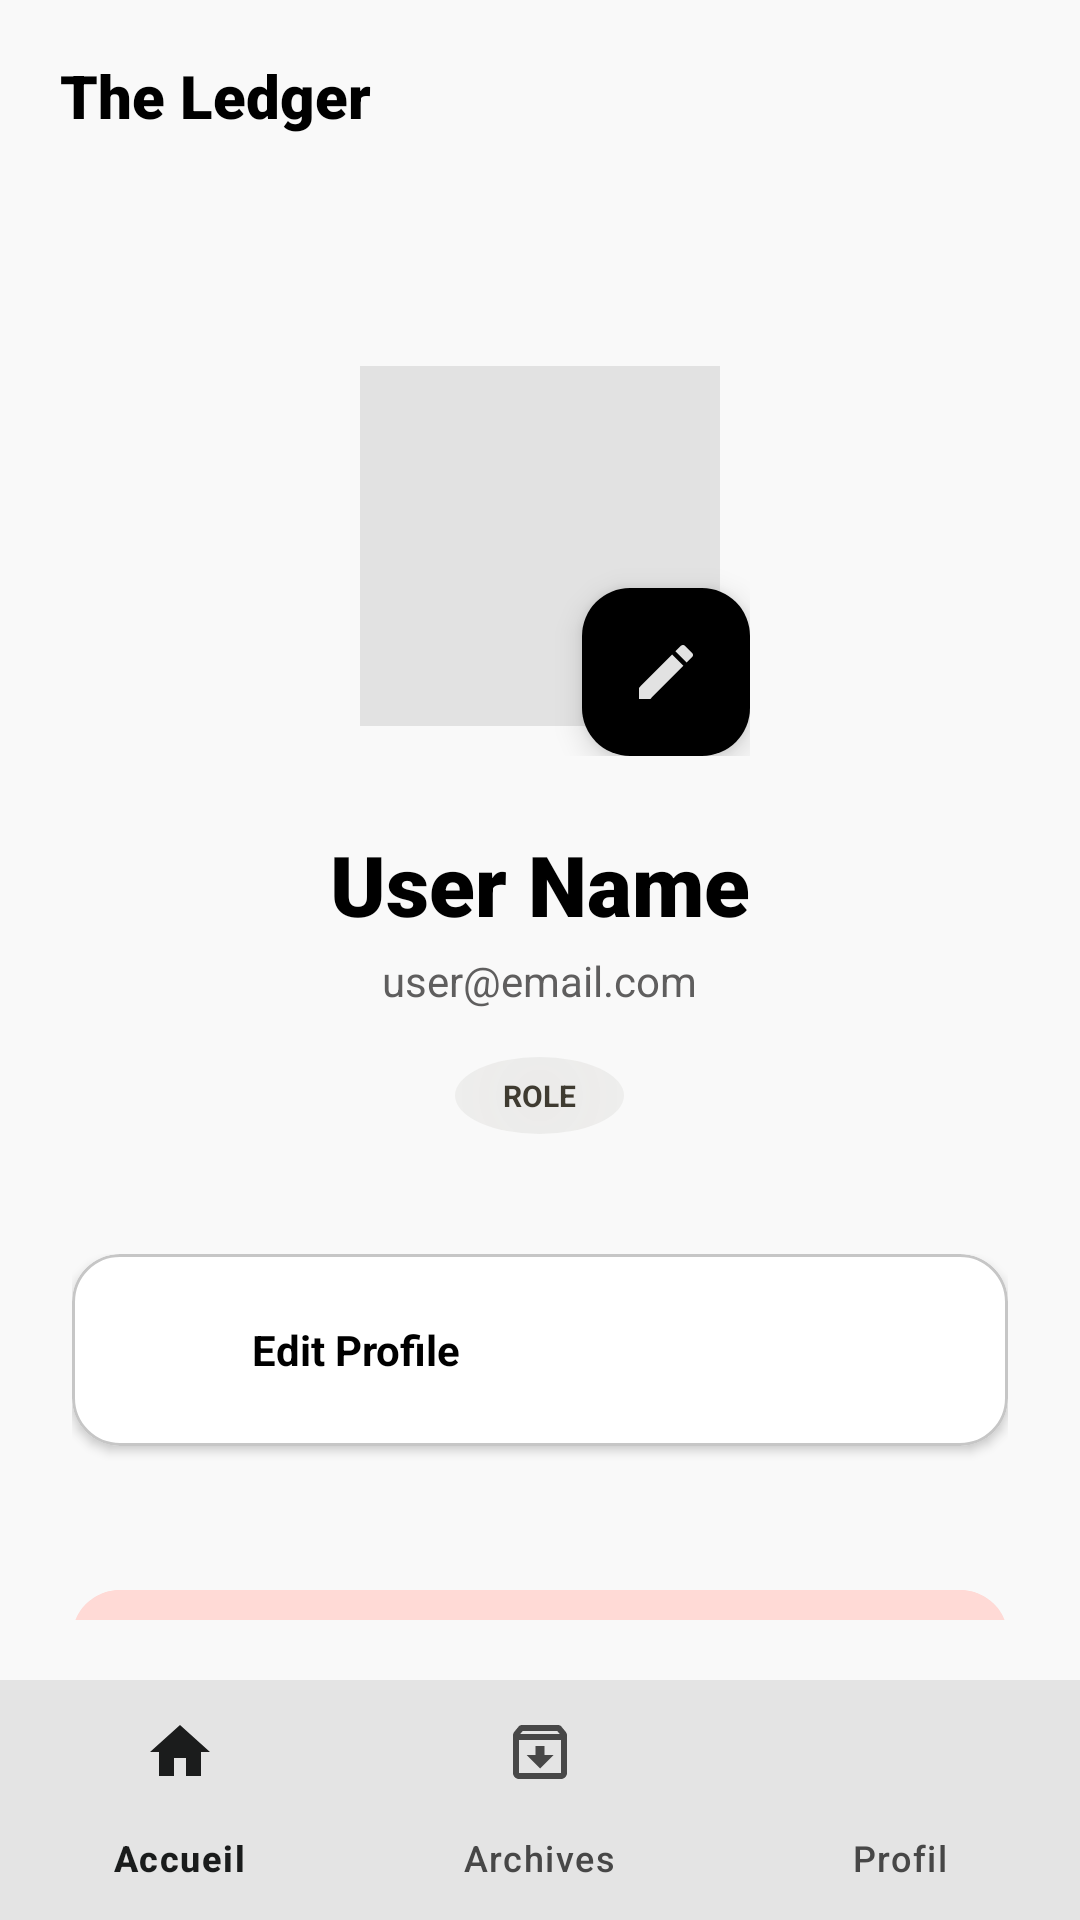

Here is an Android app screen rendered from its layout file. Give the layout XML and the strings, colors and styles it references.
<!-- AndroidManifest.xml: application theme Theme.AnnonceBts -->
<!-- res/layout/activity_profile.xml -->
<?xml version="1.0" encoding="utf-8"?>
<androidx.coordinatorlayout.widget.CoordinatorLayout xmlns:android="http://schemas.android.com/apk/res/android"
    xmlns:app="http://schemas.android.com/apk/res-auto"
    xmlns:tools="http://schemas.android.com/tools"
    android:layout_width="match_parent"
    android:layout_height="match_parent"
    android:background="@color/surface"
    tools:context=".activities.ProfileActivity">

    <com.google.android.material.appbar.AppBarLayout
        android:layout_width="match_parent"
        android:layout_height="wrap_content"
        android:background="@color/surface"
        app:elevation="0dp">

        <com.google.android.material.appbar.MaterialToolbar
            android:id="@+id/toolbar"
            android:layout_width="match_parent"
            android:layout_height="?attr/actionBarSize"
            app:contentInsetStart="20dp">
            <TextView
                android:layout_width="wrap_content"
                android:layout_height="wrap_content"
                android:fontFamily="sans-serif-black"
                android:text="The Ledger"
                android:textColor="@color/primary"
                android:textSize="20sp" />
        </com.google.android.material.appbar.MaterialToolbar>
    </com.google.android.material.appbar.AppBarLayout>

    <androidx.core.widget.NestedScrollView
        android:layout_width="match_parent"
        android:layout_height="match_parent"
        android:paddingBottom="100dp"
        app:layout_behavior="@string/appbar_scrolling_view_behavior">

        <LinearLayout
            android:layout_width="match_parent"
            android:layout_height="wrap_content"
            android:gravity="center_horizontal"
            android:orientation="vertical"
            android:padding="24dp">

            
            <FrameLayout
                android:layout_width="140dp"
                android:layout_height="140dp"
                android:layout_marginTop="24dp">

                <com.google.android.material.imageview.ShapeableImageView
                    android:id="@+id/profile_image"
                    android:layout_width="128dp"
                    android:layout_height="128dp"
                    android:layout_gravity="center"
                    android:background="@color/surface_container_highest"
                    android:padding="4dp"
                    android:scaleType="centerCrop"
                    android:src="@drawable/ic_person"/>

                <com.google.android.material.floatingactionbutton.FloatingActionButton
                    android:id="@+id/fab_edit_profile_image"
                    android:layout_width="wrap_content"
                    android:layout_height="wrap_content"
                    android:layout_gravity="bottom|end"
                    app:backgroundTint="@color/primary"
                    app:fabSize="mini"
                    app:srcCompat="@drawable/ic_edit"
                    app:tint="@color/on_primary" />
            </FrameLayout>

            <TextView
                android:id="@+id/tv_profile_name"
                android:layout_width="wrap_content"
                android:layout_height="wrap_content"
                android:layout_marginTop="24dp"
                android:fontFamily="sans-serif-black"
                android:text="User Name"
                android:textColor="@color/primary"
                android:textSize="28sp" />

            <TextView
                android:id="@+id/tv_profile_email"
                android:layout_width="wrap_content"
                android:layout_height="wrap_content"
                android:layout_marginTop="4dp"
                android:text="user@email.com"
                android:textColor="@color/secondary"
                android:textSize="14sp" />

            <TextView
                android:id="@+id/tv_profile_role"
                android:layout_width="wrap_content"
                android:layout_height="wrap_content"
                android:layout_marginTop="16dp"
                android:background="@drawable/bg_blur_tertiary"
                android:paddingHorizontal="16dp"
                android:paddingVertical="6dp"
                android:text="ROLE"
                android:textColor="@color/tertiary"
                android:textSize="10sp"
                android:textStyle="bold" />

            
            <LinearLayout
                android:layout_width="match_parent"
                android:layout_height="wrap_content"
                android:layout_marginTop="40dp"
                android:orientation="vertical">

                <com.google.android.material.card.MaterialCardView
                    android:id="@+id/card_edit_profile"
                    android:layout_width="match_parent"
                    android:layout_height="wrap_content"
                    android:layout_marginBottom="12dp"
                    android:clickable="true"
                    android:focusable="true"
                    app:cardBackgroundColor="@color/surface_container_lowest"
                    app:cardCornerRadius="16dp"
                    app:cardElevation="2dp">
                    <LinearLayout
                        android:layout_width="match_parent"
                        android:layout_height="wrap_content"
                        android:gravity="center_vertical"
                        android:padding="20dp">
                        <ImageView
                            android:layout_width="24dp"
                            android:layout_height="24dp"
                            android:src="@drawable/ic_person"
                            app:tint="@color/primary" />
                        <TextView
                            android:layout_width="0dp"
                            android:layout_height="wrap_content"
                            android:layout_marginStart="16dp"
                            android:layout_weight="1"
                            android:text="Edit Profile"
                            android:textColor="@color/primary"
                            android:textStyle="bold" />
                    </LinearLayout>
                </com.google.android.material.card.MaterialCardView>

                <com.google.android.material.button.MaterialButton
                    android:id="@+id/btn_logout"
                    style="@style/Widget.Material3.Button.TonalButton"
                    android:layout_width="match_parent"
                    android:layout_height="64dp"
                    android:layout_marginTop="32dp"
                    android:backgroundTint="@color/error_container"
                    android:text="Logout"
                    android:textColor="@color/error"
                    app:cornerRadius="16dp"
                    app:icon="@drawable/ic_close"
                    app:iconTint="@color/error" />

            </LinearLayout>

        </LinearLayout>
    </androidx.core.widget.NestedScrollView>

    <com.google.android.material.bottomnavigation.BottomNavigationView
        android:id="@+id/bottom_navigation"
        android:layout_width="match_parent"
        android:layout_height="wrap_content"
        android:layout_gravity="bottom"
        android:background="@color/surface"
        app:menu="@menu/bottom_nav_menu" />

</androidx.coordinatorlayout.widget.CoordinatorLayout>
<!-- resources referenced by this layout -->
<resources>
  <color name="error">#ba1a1a</color>
  <color name="error_container">#ffdad6</color>
  <color name="on_primary">#e2e2e2</color>
  <color name="primary">#000000</color>
  <color name="secondary">#5f5e5e</color>
  <color name="surface">#f9f9f9</color>
  <color name="surface_container_highest">#e2e2e2</color>
  <color name="surface_container_lowest">#ffffff</color>
  <color name="tertiary">#3f3b31</color>
  <!-- drawable bg_blur_tertiary (drawable) -->
  <?xml version="1.0" encoding="utf-8"?>
  <shape xmlns:android="http://schemas.android.com/apk/res/android"
      android:shape="oval">
      <gradient
          android:type="radial"
          android:gradientRadius="150dp"
          android:startColor="#1A797468"
          android:endColor="#00797468" />
  </shape>
  <!-- drawable ic_close (drawable) -->
  <vector xmlns:android="http://schemas.android.com/apk/res/android"
      android:width="24dp"
      android:height="24dp"
      android:viewportWidth="24"
      android:viewportHeight="24">
      <path
          android:fillColor="@android:color/white"
          android:pathData="M19,6.41L17.59,5,12,10.59,6.41,5,5,6.41,10.59,12,5,17.59,6.41,19,12,13.41,17.59,19,19,17.59,13.41,12z"/>
  </vector>
  <!-- drawable ic_edit (drawable) -->
  <vector xmlns:android="http://schemas.android.com/apk/res/android"
      android:width="24dp"
      android:height="24dp"
      android:viewportWidth="24"
      android:viewportHeight="24">
      <path
          android:fillColor="@android:color/white"
          android:pathData="M3,17.25V21h3.75L17.81,9.94l-3.75,-3.75L3,17.25zM20.71,7.04c0.39,-0.39 0.39,-1.02 0,-1.41l-2.34,-2.34c-0.39,-0.39,-1.02,-0.39,-1.41,0l-1.83,1.83 3.75,3.75 1.83,-1.83z"/>
  </vector>
  <style name="Theme.AnnonceBts" parent="Base.Theme.AnnonceBts" />
  <color name="primary_container">#3b3b3b</color>
  <color name="on_primary_container">#ffffff</color>
  <color name="on_secondary">#ffffff</color>
  <color name="secondary_container">#d6d4d3</color>
  <color name="on_secondary_container">#1b1c1c</color>
  <color name="on_tertiary">#e9e2d3</color>
  <color name="tertiary_container">#797468</color>
  <color name="on_tertiary_container">#ffffff</color>
  <color name="on_error">#ffffff</color>
  <color name="on_error_container">#410002</color>
  <color name="background">#f9f9f9</color>
  <color name="on_background">#1a1c1c</color>
  <color name="on_surface">#1a1c1c</color>
  <color name="surface_variant">#e2e2e2</color>
  <color name="on_surface_variant">#474747</color>
  <color name="outline">#777777</color>
  <color name="outline_variant">#c6c6c6</color>
</resources>
